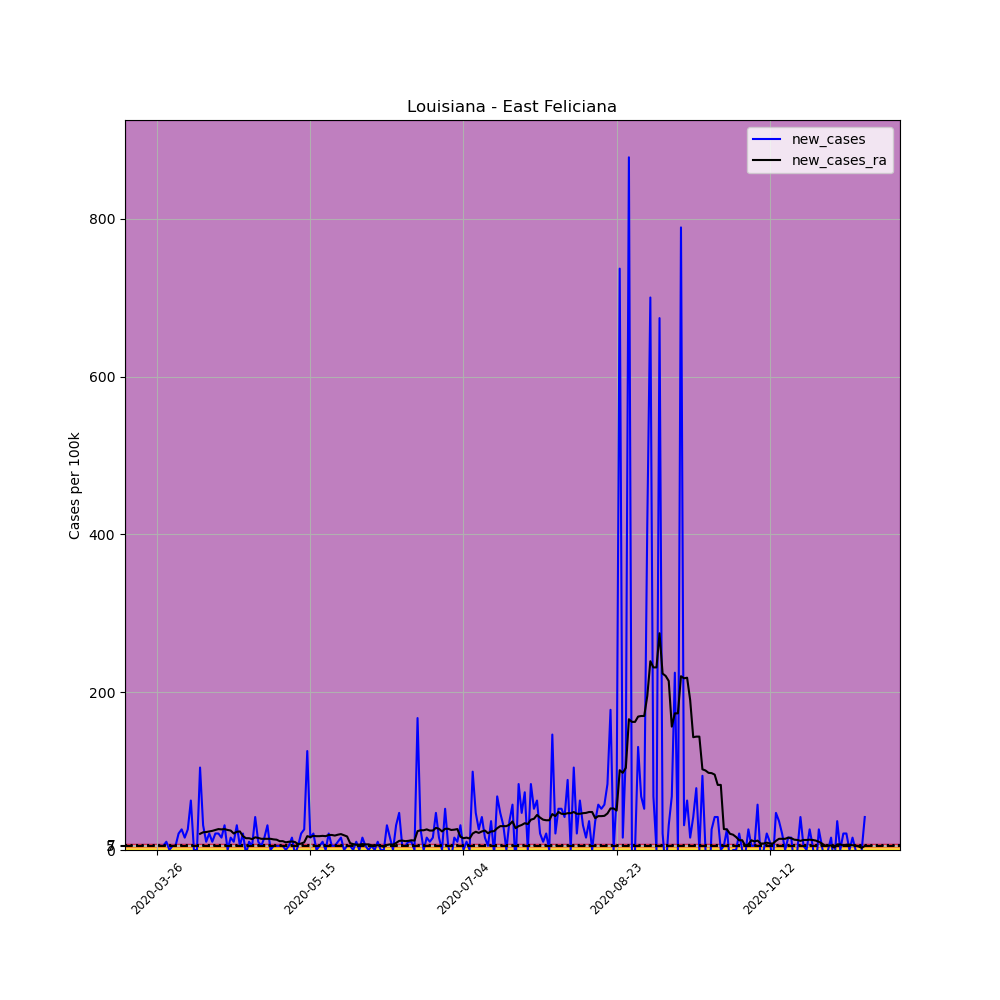

The file beside this chart, header and first rows:
, date, county, state, fips, cases, deaths, COUNTY, STNAME, CTYNAME, POPESTIMATE2019, per_100k, new_cases, new_cases_ra
371516, 2020-03-26, East Feliciana, Louisiana, 22037, 4, 0, 37, Louisiana, East Feliciana, 19135, 20.9, , 
371517, 2020-03-27, East Feliciana, Louisiana, 22037, 5, 0, 37, Louisiana, East Feliciana, 19135, 26.13, 5.226, 
371518, 2020-03-28, East Feliciana, Louisiana, 22037, 6, 0, 37, Louisiana, East Feliciana, 19135, 31.36, 5.226, 
371519, 2020-03-29, East Feliciana, Louisiana, 22037, 8, 0, 37, Louisiana, East Feliciana, 19135, 41.81, 10.45, 
371520, 2020-03-30, East Feliciana, Louisiana, 22037, 8, 0, 37, Louisiana, East Feliciana, 19135, 41.81, 0.0, 
371521, 2020-03-31, East Feliciana, Louisiana, 22037, 9, 0, 37, Louisiana, East Feliciana, 19135, 47.03, 5.226, 
371522, 2020-04-01, East Feliciana, Louisiana, 22037, 10, 0, 37, Louisiana, East Feliciana, 19135, 52.26, 5.226, 
371523, 2020-04-02, East Feliciana, Louisiana, 22037, 14, 0, 37, Louisiana, East Feliciana, 19135, 73.16, 20.9, 
371524, 2020-04-03, East Feliciana, Louisiana, 22037, 19, 0, 37, Louisiana, East Feliciana, 19135, 99.29, 26.13, 
371525, 2020-04-04, East Feliciana, Louisiana, 22037, 22, 0, 37, Louisiana, East Feliciana, 19135, 115, 15.68, 
371526, 2020-04-05, East Feliciana, Louisiana, 22037, 27, 0, 37, Louisiana, East Feliciana, 19135, 141.1, 26.13, 
371527, 2020-04-06, East Feliciana, Louisiana, 22037, 39, 0, 37, Louisiana, East Feliciana, 19135, 203.8, 62.71, 
371528, 2020-04-07, East Feliciana, Louisiana, 22037, 39, 0, 37, Louisiana, East Feliciana, 19135, 203.8, 0.0, 
371529, 2020-04-08, East Feliciana, Louisiana, 22037, 39, 1, 37, Louisiana, East Feliciana, 19135, 203.8, 0.0, 
371530, 2020-04-09, East Feliciana, Louisiana, 22037, 59, 2, 37, Louisiana, East Feliciana, 19135, 308.3, 104.5, 20.53
371531, 2020-04-10, East Feliciana, Louisiana, 22037, 65, 2, 37, Louisiana, East Feliciana, 19135, 339.7, 31.36, 22.4
371532, 2020-04-11, East Feliciana, Louisiana, 22037, 67, 2, 37, Louisiana, East Feliciana, 19135, 350.1, 10.45, 22.77
371533, 2020-04-12, East Feliciana, Louisiana, 22037, 71, 2, 37, Louisiana, East Feliciana, 19135, 371, 20.9, 23.52
371534, 2020-04-13, East Feliciana, Louisiana, 22037, 73, 2, 37, Louisiana, East Feliciana, 19135, 381.5, 10.45, 24.26
371535, 2020-04-14, East Feliciana, Louisiana, 22037, 77, 4, 37, Louisiana, East Feliciana, 19135, 402.4, 20.9, 25.38
371536, 2020-04-15, East Feliciana, Louisiana, 22037, 81, 7, 37, Louisiana, East Feliciana, 19135, 423.3, 20.9, 26.5
371537, 2020-04-16, East Feliciana, Louisiana, 22037, 84, 7, 37, Louisiana, East Feliciana, 19135, 439, 15.68, 26.13
371538, 2020-04-17, East Feliciana, Louisiana, 22037, 90, 7, 37, Louisiana, East Feliciana, 19135, 470.3, 31.36, 26.5
371539, 2020-04-18, East Feliciana, Louisiana, 22037, 90, 7, 37, Louisiana, East Feliciana, 19135, 470.3, 0.0, 25.38
371540, 2020-04-19, East Feliciana, Louisiana, 22037, 93, 7, 37, Louisiana, East Feliciana, 19135, 486, 15.68, 24.64
371541, 2020-04-20, East Feliciana, Louisiana, 22037, 95, 7, 37, Louisiana, East Feliciana, 19135, 496.5, 10.45, 20.9
371542, 2020-04-21, East Feliciana, Louisiana, 22037, 101, 8, 37, Louisiana, East Feliciana, 19135, 527.8, 31.36, 23.14
371543, 2020-04-22, East Feliciana, Louisiana, 22037, 102, 10, 37, Louisiana, East Feliciana, 19135, 533.1, 5.226, 23.52
371544, 2020-04-23, East Feliciana, Louisiana, 22037, 106, 10, 37, Louisiana, East Feliciana, 19135, 554, 20.9, 17.54
371545, 2020-04-24, East Feliciana, Louisiana, 22037, 105, 10, 37, Louisiana, East Feliciana, 19135, 548.7, -5.226, 14.93
371546, 2020-04-25, East Feliciana, Louisiana, 22037, 107, 11, 37, Louisiana, East Feliciana, 19135, 559.2, 10.45, 14.93
371547, 2020-04-26, East Feliciana, Louisiana, 22037, 108, 11, 37, Louisiana, East Feliciana, 19135, 564.4, 5.226, 13.81
371548, 2020-04-27, East Feliciana, Louisiana, 22037, 116, 11, 37, Louisiana, East Feliciana, 19135, 606.2, 41.81, 16.05
371549, 2020-04-28, East Feliciana, Louisiana, 22037, 118, 12, 37, Louisiana, East Feliciana, 19135, 616.7, 10.45, 15.3
371550, 2020-04-29, East Feliciana, Louisiana, 22037, 119, 12, 37, Louisiana, East Feliciana, 19135, 621.9, 5.226, 14.18
371551, 2020-04-30, East Feliciana, Louisiana, 22037, 122, 14, 37, Louisiana, East Feliciana, 19135, 637.6, 15.68, 14.18
371552, 2020-05-01, East Feliciana, Louisiana, 22037, 128, 14, 37, Louisiana, East Feliciana, 19135, 668.9, 31.36, 14.18
371553, 2020-05-02, East Feliciana, Louisiana, 22037, 128, 15, 37, Louisiana, East Feliciana, 19135, 668.9, 0.0, 14.18
371554, 2020-05-03, East Feliciana, Louisiana, 22037, 129, 16, 37, Louisiana, East Feliciana, 19135, 674.2, 5.226, 13.44
371555, 2020-05-04, East Feliciana, Louisiana, 22037, 130, 16, 37, Louisiana, East Feliciana, 19135, 679.4, 5.226, 13.07
371556, 2020-05-05, East Feliciana, Louisiana, 22037, 131, 16, 37, Louisiana, East Feliciana, 19135, 684.6, 5.226, 11.2
371557, 2020-05-06, East Feliciana, Louisiana, 22037, 132, 18, 37, Louisiana, East Feliciana, 19135, 689.8, 5.226, 11.2
371558, 2020-05-07, East Feliciana, Louisiana, 22037, 132, 19, 37, Louisiana, East Feliciana, 19135, 689.8, 0.0, 9.705
371559, 2020-05-08, East Feliciana, Louisiana, 22037, 133, 19, 37, Louisiana, East Feliciana, 19135, 695.1, 5.226, 10.45
371560, 2020-05-09, East Feliciana, Louisiana, 22037, 136, 21, 37, Louisiana, East Feliciana, 19135, 710.7, 15.68, 10.83
371561, 2020-05-10, East Feliciana, Louisiana, 22037, 135, 21, 37, Louisiana, East Feliciana, 19135, 705.5, -5.226, 10.08
371562, 2020-05-11, East Feliciana, Louisiana, 22037, 136, 20, 37, Louisiana, East Feliciana, 19135, 710.7, 5.226, 7.466
371563, 2020-05-12, East Feliciana, Louisiana, 22037, 140, 20, 37, Louisiana, East Feliciana, 19135, 731.6, 20.9, 8.212
371564, 2020-05-13, East Feliciana, Louisiana, 22037, 145, 21, 37, Louisiana, East Feliciana, 19135, 757.8, 26.13, 9.705
371565, 2020-05-14, East Feliciana, Louisiana, 22037, 169, 21, 37, Louisiana, East Feliciana, 19135, 883.2, 125.4, 17.54
371566, 2020-05-15, East Feliciana, Louisiana, 22037, 172, 21, 37, Louisiana, East Feliciana, 19135, 898.9, 15.68, 16.42
371567, 2020-05-16, East Feliciana, Louisiana, 22037, 176, 22, 37, Louisiana, East Feliciana, 19135, 919.8, 20.9, 17.92
371568, 2020-05-17, East Feliciana, Louisiana, 22037, 176, 22, 37, Louisiana, East Feliciana, 19135, 919.8, 0.0, 17.54
371569, 2020-05-18, East Feliciana, Louisiana, 22037, 177, 23, 37, Louisiana, East Feliciana, 19135, 925, 5.226, 17.54
371570, 2020-05-19, East Feliciana, Louisiana, 22037, 179, 24, 37, Louisiana, East Feliciana, 19135, 935.5, 10.45, 17.92
371571, 2020-05-20, East Feliciana, Louisiana, 22037, 179, 27, 37, Louisiana, East Feliciana, 19135, 935.5, 0.0, 17.54
371572, 2020-05-21, East Feliciana, Louisiana, 22037, 183, 27, 37, Louisiana, East Feliciana, 19135, 956.4, 20.9, 19.04
371573, 2020-05-22, East Feliciana, Louisiana, 22037, 184, 27, 37, Louisiana, East Feliciana, 19135, 961.6, 5.226, 19.04
371574, 2020-05-23, East Feliciana, Louisiana, 22037, 185, 28, 37, Louisiana, East Feliciana, 19135, 966.8, 5.226, 18.29
371575, 2020-05-24, East Feliciana, Louisiana, 22037, 187, 28, 37, Louisiana, East Feliciana, 19135, 977.3, 10.45, 19.41
... 172 more rows
